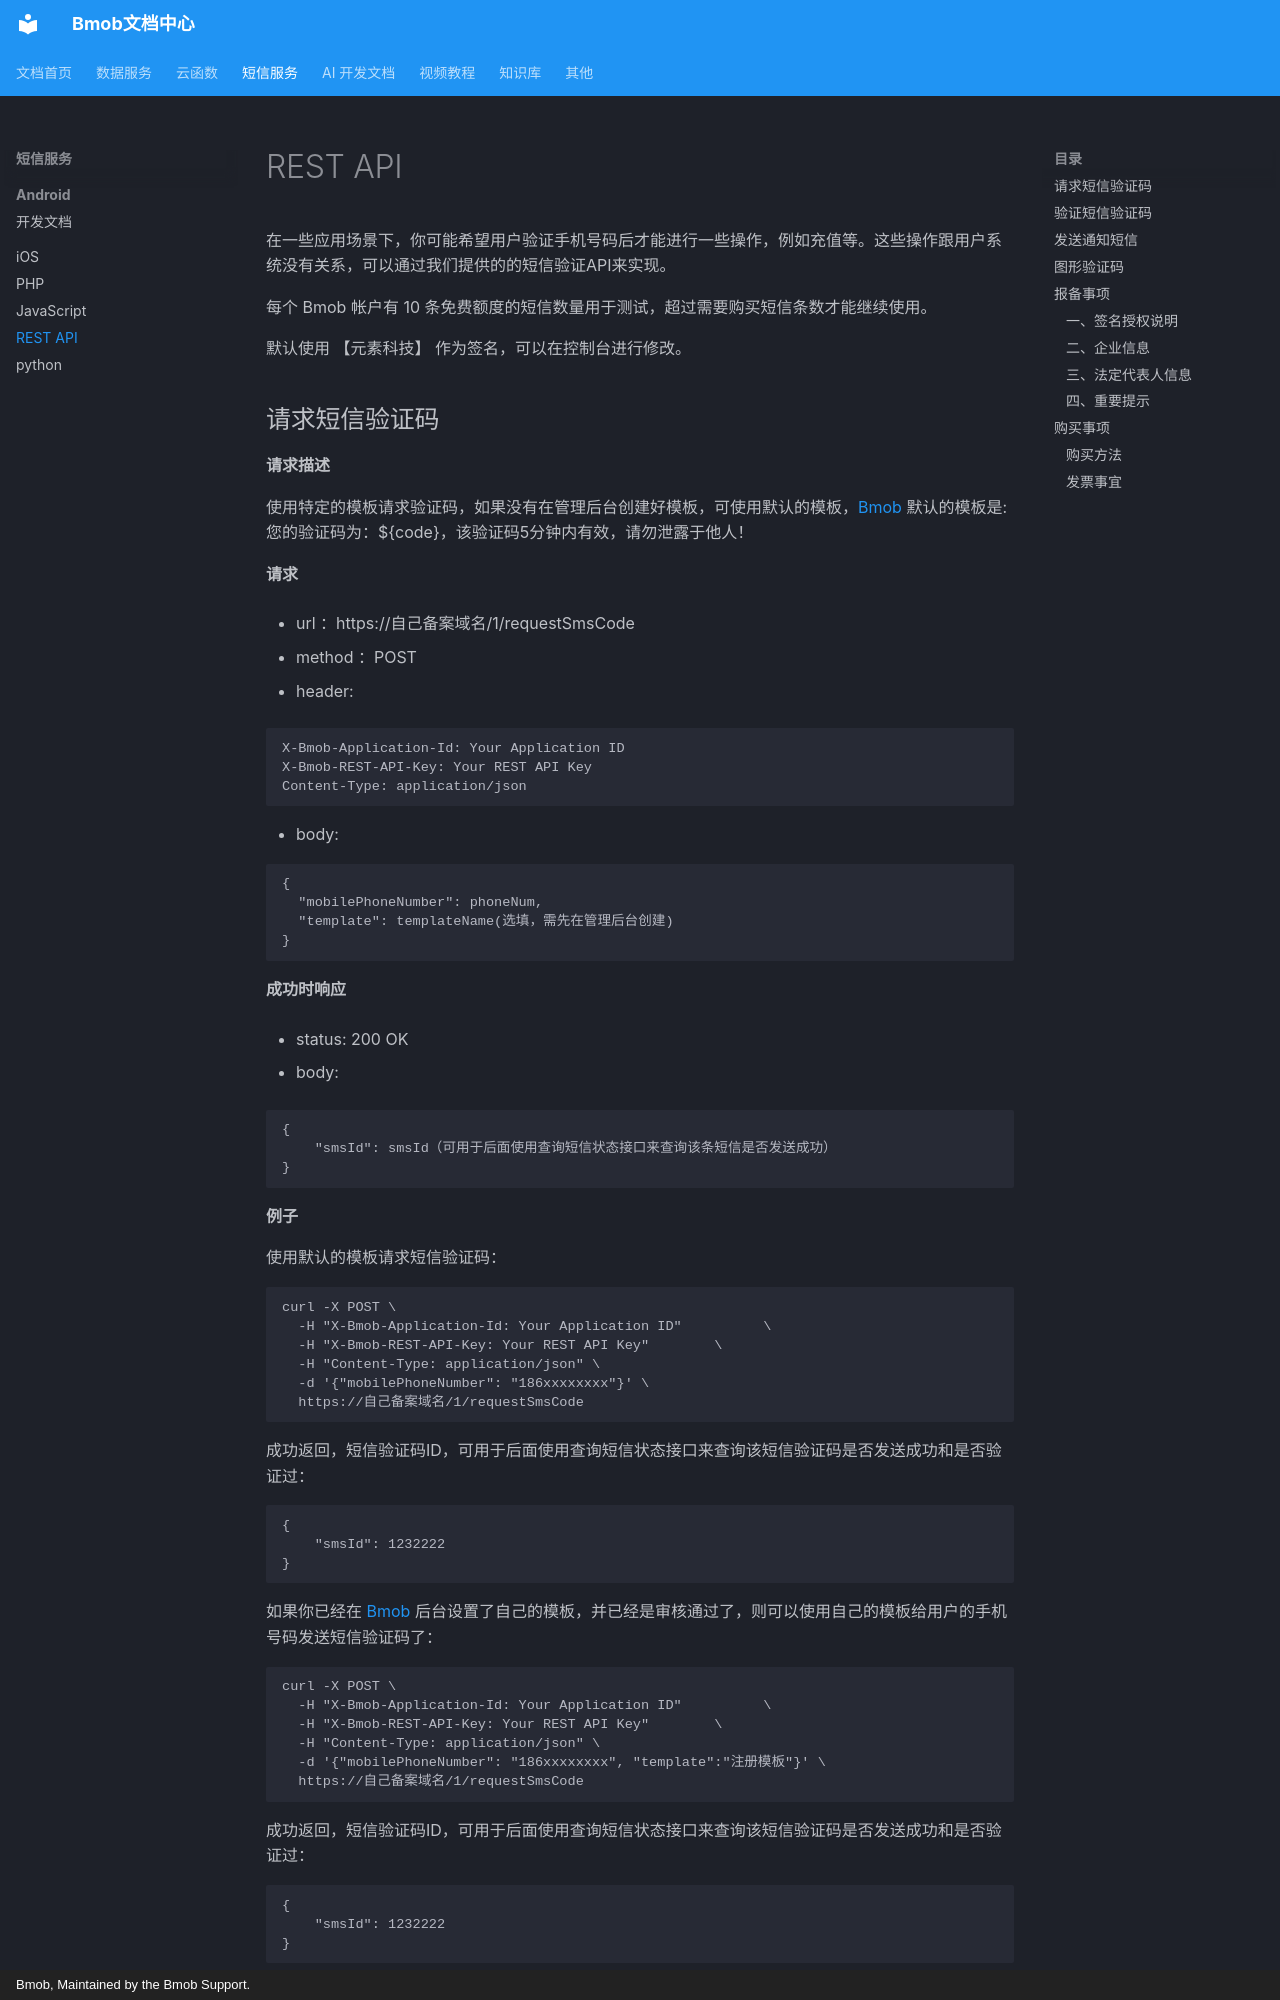

repository: bmob/BmobDocs · page: sms/restful/index.html · generator: mkdocs · copyright: Bmob, Maintained by the Bmob Support.

在一些应用场景下，你可能希望用户验证手机号码后才能进行一些操作，例如充值等。这些操作跟用户系统没有关系，可以通过我们提供的的短信验证API来实现。

每个 Bmob 帐户有 10 条免费额度的短信数量用于测试，超过需要购买短信条数才能继续使用。

默认使用 【元素科技】 作为签名，可以在控制台进行修改。


## 请求短信验证码


**请求描述**

使用特定的模板请求验证码，如果没有在管理后台创建好模板，可使用默认的模板，[Bmob](http://www.bmobapp.com/ "Bmob移动后端云服务平台") 默认的模板是:  您的验证码为：${code}，该验证码5分钟内有效，请勿泄露于他人！

**请求**

- url ：https://自己备案域名/1/requestSmsCode

- method ：POST

- header:

```
X-Bmob-Application-Id: Your Application ID
X-Bmob-REST-API-Key: Your REST API Key
Content-Type: application/json
```

- body:

```
{
  "mobilePhoneNumber": phoneNum,
  "template": templateName(选填，需先在管理后台创建)
}
```

**成功时响应**

- status: 200 OK

- body:

```
{
	"smsId": smsId（可用于后面使用查询短信状态接口来查询该条短信是否发送成功）
}
```

**例子**

使用默认的模板请求短信验证码：

```
curl -X POST \
  -H "X-Bmob-Application-Id: Your Application ID"          \
  -H "X-Bmob-REST-API-Key: Your REST API Key"        \
  -H "Content-Type: application/json" \
  -d '{"mobilePhoneNumber": "186xxxxxxxx"}' \
  https://自己备案域名/1/requestSmsCode
```

成功返回，短信验证码ID，可用于后面使用查询短信状态接口来查询该短信验证码是否发送成功和是否验证过：

```
{
	"smsId": 1232222
}
```

如果你已经在 [Bmob](http://www.bmobapp.com/ "Bmob移动后端云服务平台") 后台设置了自己的模板，并已经是审核通过了，则可以使用自己的模板给用户的手机号码发送短信验证码了：

```
curl -X POST \
  -H "X-Bmob-Application-Id: Your Application ID"          \
  -H "X-Bmob-REST-API-Key: Your REST API Key"        \
  -H "Content-Type: application/json" \
  -d '{"mobilePhoneNumber": "186xxxxxxxx", "template":"注册模板"}' \
  https://自己备案域名/1/requestSmsCode
```

成功返回，短信验证码ID，可用于后面使用查询短信状态接口来查询该短信验证码是否发送成功和是否验证过：
